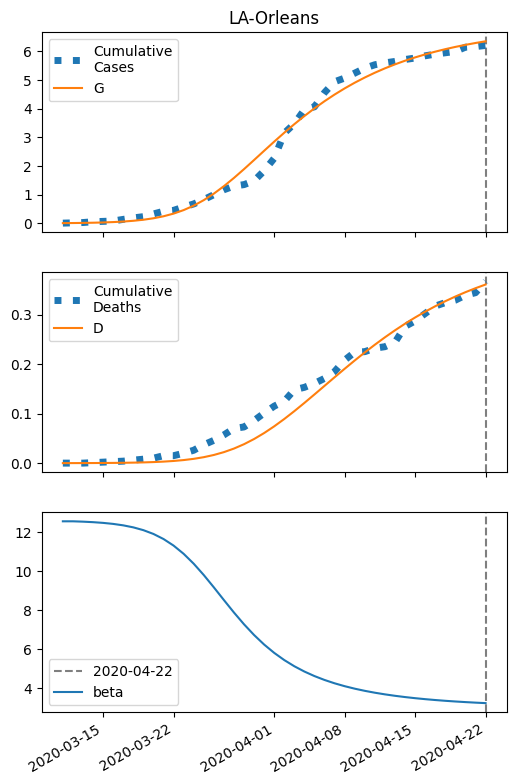

Source data for this figure (header and first rows):
series, 2020-03-11, 2020-03-12, 2020-03-13, 2020-03-14, 2020-03-15, 2020-03-16, 2020-03-17, 2020-03-18, 2020-03-19, 2020-03-20, 2020-03-21, 2020-03-22, 2020-03-23, 2020-03-24, 2020-03-25, 2020-03-26, 2020-03-27, 2020-03-28, 2020-03-29, 2020-03-30, 2020-03-31, 2020-04-01, 2020-04-02
S, 19507, 19504, 19500, 19493, 19484, 19471, 19452, 19426, 19389, 19338, 19268, 19175, 19052, 18897, 18705, 18477, 18217, 17929, 17622, 17303, 16981, 16661, 16350
I, 5.0, 7.181, 10.3, 14.77, 21.15, 30.22, 43.05, 61.07, 86.16, 120.6, 167.1, 228.4, 306.9, 403.5, 517.6, 645.7, 782.1, 919.4, 1050, 1167, 1265, 1341, 1394
IH, 0.2126, 0.2764, 0.3883, 0.5547, 0.7946, 1.138, 1.626, 2.318, 3.293, 4.652, 6.525, 9.065, 12.43, 16.78, 22.19, 28.67, 36.06, 44.07, 52.32, 60.34, 67.72, 74.1, 79.26
IN, 0.7489, 1.423, 2.357, 3.665, 5.512, 8.13, 11.84, 17.11, 24.55, 35, 49.58, 69.66, 96.92, 133.2, 180.4, 239.9, 312.6, 398.6, 496.5, 604.2, 718.6, 836.3, 953.7
D, 0.01, 0.05252, 0.1078, 0.1855, 0.2964, 0.4553, 0.6829, 1.008, 1.472, 2.13, 3.061, 4.366, 6.179, 8.665, 12.02, 16.46, 22.19, 29.4, 38.22, 48.68, 60.75, 74.29, 89.11
R, 0.0, 0.1811, 0.4614, 0.8908, 1.534, 2.482, 3.862, 5.858, 8.725, 12.82, 18.64, 26.86, 38.34, 54.24, 75.93, 105, 143.3, 192.6, 254.4, 330.1, 420.6, 526.2, 646.8
G, 5.0, 8.142, 12.65, 19.1, 28.32, 41.45, 60.09, 86.39, 123.2, 174.3, 244, 337.4, 459.8, 615.4, 807.1, 1035, 1295, 1583, 1890, 2209, 2531, 2851, 3162
H, 9764, 9764, 9764, 9764, 9764, 9764, 9764, 9764, 9764, 9764, 9764, 9764, 9764, 9764, 9764, 9764, 9764, 9764, 9764, 9764, 9764, 9764, 9764
beta, 12.57, 12.57, 12.55, 12.52, 12.49, 12.43, 12.36, 12.26, 12.11, 11.92, 11.66, 11.32, 10.9, 10.39, 9.807, 9.174, 8.52, 7.878, 7.273, 6.722, 6.232, 5.804, 5.434
